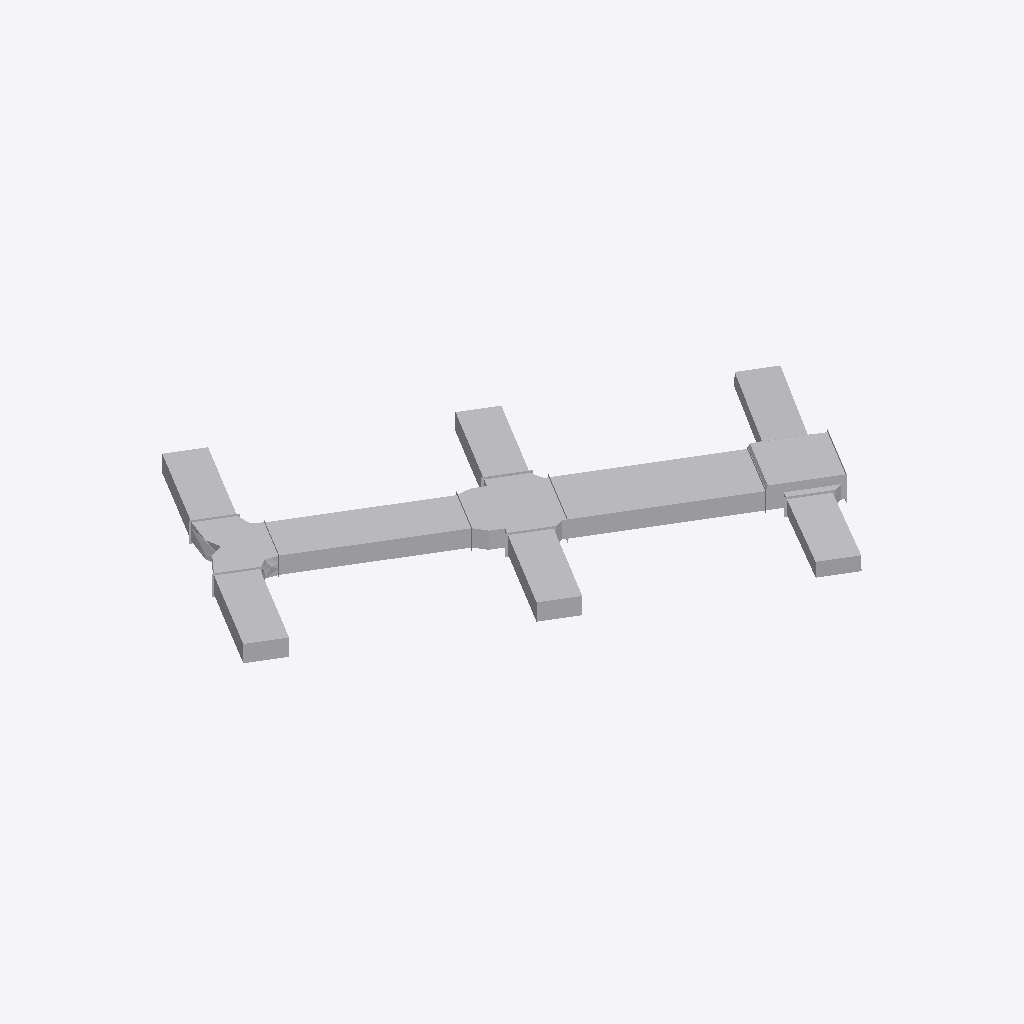
Isometric view of an IFC building model (IFC-SPF (STEP), schema IFC2X3, length unit millimetre), seen from the south-west, elements coloured by IFC class: 11 other elements (light grey).
Extent 7.6 m × 6.6 m × 0.4 m (x, y, z). Storeys (6): B.O. 基脚 at -4.60 m; T.O. 基脚 at -4.30 m; T.O. 楼板 at -4.00 m; T.O. Fnd. 墙 at -0.30 m; 标高 1 at 0.00 m; 标高 2 at 4.00 m. Elements (11): 8 IfcFlowSegment, 3 IfcFlowFitting.

HEADER;
FILE_DESCRIPTION(('ViewDefinition [CoordinationView_V2.0]','RevitIdentifiers [VersionGUID: a594512a-332f-4a10-9b46-4d51232d8287, NumberOfSaves: 0]','CoordinateReference [CoordinateBase: 共享坐标]'),'2;1');
FILE_NAME('整体测试1子图3.ifc','2025-07-05T10:57:06',(''),(''),'ODA IFC SDK 22.8','22.1.60.18 - IFC 22.7.0.0 - Default UI','');
FILE_SCHEMA(('IFC2X3'));
ENDSEC;
DATA;
#106=IFCPROJECT('2NGnecqMP84wcJZ0xlZakg',#20,'项目编号',$,$,'项目名称','项目状态',(#101),#98);
#135=IFCSITE('2NGnecqMP84wcJZ0xlZake',#20,'Default',$,$,#134,$,$,.ELEMENT.,(39,54,57,601318),(116,25,58,795166),0.0,$,$);
#109=IFCBUILDING('2NGnecqMP84wcJZ0xlZakh',#20,'',$,$,#16,$,'',.ELEMENT.,$,$,#108);
#113=IFCBUILDINGSTOREY('2NGnecqMP84wcJZ0uGSQDj',#20,'B.O. 基脚',$,'标高:上标头',#112,$,'B.O. 基脚',.ELEMENT.,-4599.999999999999);
#117=IFCBUILDINGSTOREY('2NGnecqMP84wcJZ0uGSQD3',#20,'T.O. 基脚',$,'标高:上标头',#116,$,'T.O. 基脚',.ELEMENT.,-4300.0);
#121=IFCBUILDINGSTOREY('2NGnecqMP84wcJZ0uGSQAl',#20,'T.O. 楼板',$,'标高:上标头',#120,$,'T.O. 楼板',.ELEMENT.,-3999.9999999999995);
#125=IFCBUILDINGSTOREY('2NGnecqMP84wcJZ0uGSQA5',#20,'T.O. Fnd. 墙',$,'标高:上标头',#124,$,'T.O. Fnd. 墙',.ELEMENT.,-299.99999999999994);
#128=IFCBUILDINGSTOREY('2NGnecqMP84wcJZ0uGSRKv',#20,'标高 1',$,'标高:正负零标高',#127,$,'标高 1',.ELEMENT.,0.0);
#132=IFCBUILDINGSTOREY('2NGnecqMP84wcJZ0uGSRvr',#20,'标高 2',$,'标高:上标头',#131,$,'标高 2',.ELEMENT.,3999.9999999999995);
#158=IFCFLOWSEGMENT('2bb54gCozA49j6JL4ZBiY5',#20,'矩形风管:HW标准风管:215554',$,'矩形风管:HW标准风管',#137,#151,'215554');
#186=IFCFLOWSEGMENT('2bb54gCozA49j6JL4ZBiY4',#20,'矩形风管:HW标准风管:215555',$,'矩形风管:HW标准风管',#175,#185,'215555');
#780=IFCFLOWFITTING('2bb54gCozA49j6JL4ZBiYE',#20,'HW-四通-矩形-底对齐:镀锌钢板:215561',$,'HW-四通-矩形-底对齐:镀锌钢板',#779,#775,'215561');
#921=IFCFLOWFITTING('2bb54gCozA49j6JL4ZBiYB',#20,'HW-四通-矩形-底对齐:镀锌钢板:215564',$,'HW-四通-矩形-底对齐:镀锌钢板',#920,#916,'215564');
#213=IFCFLOWSEGMENT('2bb54gCozA49j6JL4ZBiY3',#20,'矩形风管:HW标准风管:215556',$,'矩形风管:HW标准风管',#202,#212,'215556');
#685=IFCFLOWSEGMENT('2bb54gCozA49j6JL4ZBiYF',#20,'矩形风管:HW标准风管:215560',$,'矩形风管:HW标准风管',#674,#684,'215560');
#640=IFCFLOWFITTING('2bb54gCozA49j6JL4ZBiY1',#20,'矩形Y形三通-圆角-底对齐-法兰:标准:215558',$,'矩形Y形三通-圆角-底对齐-法兰:标准',#639,#635,'215558');
#827=IFCFLOWSEGMENT('2bb54gCozA49j6JL4ZBiYC',#20,'矩形风管:HW标准风管:215563',$,'矩形风管:HW标准风管',#815,#826,'215563');
#240=IFCFLOWSEGMENT('2bb54gCozA49j6JL4ZBiY2',#20,'矩形风管:HW标准风管:215557',$,'矩形风管:HW标准风管',#229,#239,'215557');
#799=IFCFLOWSEGMENT('2bb54gCozA49j6JL4ZBiYD',#20,'矩形风管:HW标准风管:215562',$,'矩形风管:HW标准风管',#787,#798,'215562');
#658=IFCFLOWSEGMENT('2bb54gCozA49j6JL4ZBiY0',#20,'矩形风管:HW标准风管:215559',$,'矩形风管:HW标准风管',#647,#657,'215559');
ENDSEC;
